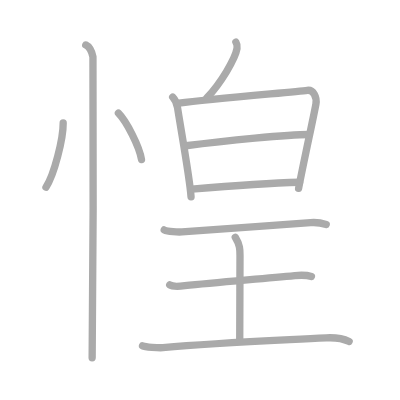
t = 0.00 s
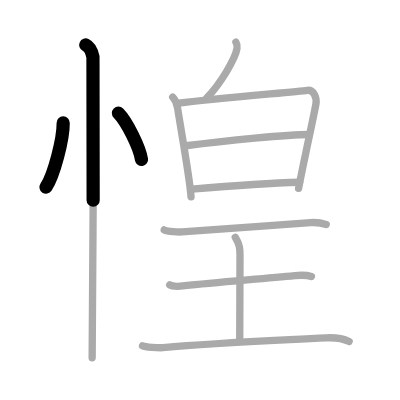
t = 2.50 s
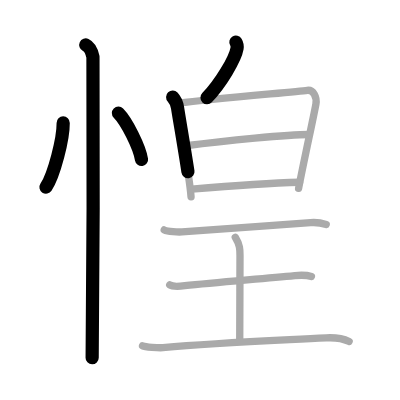
t = 4.75 s
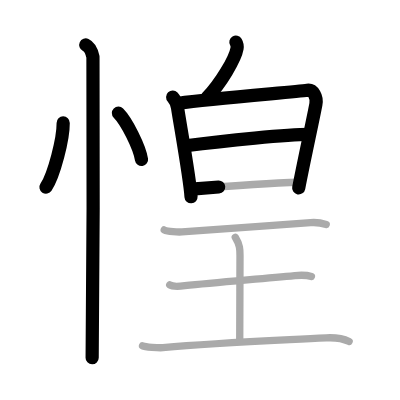
t = 7.25 s
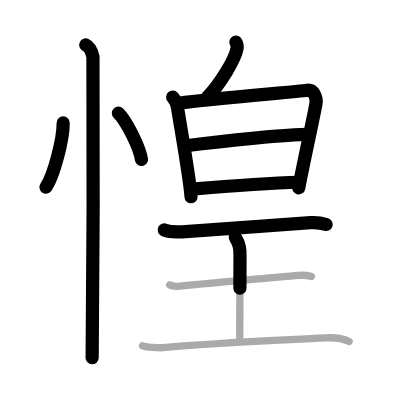
t = 9.50 s
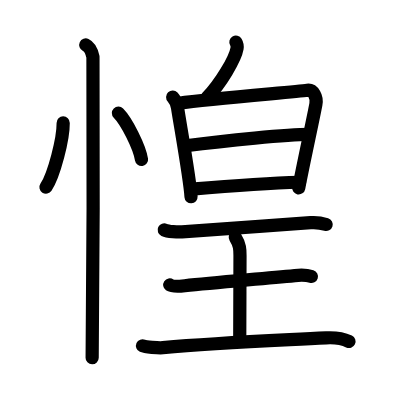
t = 12.00 s

The animated SVG that drew these frames (rendered in a browser with its animation timeline set to each time). Animation: 12 SMIL elements (animate=12); one cycle of 12.00 s.

<?xml version="1.0" standalone="no"?>
<!DOCTYPE svg PUBLIC "-//W3C//DTD SVG 1.1//EN"   "http://www.w3.org/Graphics/SVG/1.1/DTD/svg11.dtd">
<svg width="400px" height="400px"  version="1.1" xmlns="http://www.w3.org/2000/svg">
  <defs>
    <marker id="Triangle" viewBox="0 0 10 10" refX="0" refY="5" markerUnits="strokeWidth" markerWidth="3" style="stroke-opacity:0%;fill:#aaaaaa;" markerHeight="2" orient="auto">
      <path d="M 0 0 L 10 5 L 0 10 z" />
    </marker>
    
    <marker id="Arrow" viewBox="0 0 10 10" refX="5" refY="5" markerUnits="strokeWidth" markerWidth="1.8" style="stroke-opacity:0%;fill:#770000;" markerHeight="2" orient="auto">
      <path d="M 0 4 L 6 4 L 4 1 L 10 5 L 4 9 L 6 6 L 0 6 z" />
        <circle cx="5" cy="5" r="5" />
      </marker>
    
    <marker id="TriangleRed" viewBox="0 0 10 10" refX="0" refY="5" markerUnits="strokeWidth" markerWidth="3" style="stroke-opacity:0%;fill:#CC0000;" markerHeight="2" orient="auto">
      <path d="M 0 0 L 10 5 L 0 10 z" />
    </marker>
    
    <marker id="ArrowRed" viewBox="0 0 10 10" refX="5" refY="5" markerUnits="strokeWidth" markerWidth="1.8" style="stroke-opacity:0%;fill:#CC0000;" markerHeight="2" orient="auto">
      <path d="M 0 4 L 6 4 L 4 1 L 10 5 L 4 9 L 6 6 L 0 6 z" />
        <circle cx="5" cy="5" r="5" />
      </marker>
    
  </defs>
  
  <path style="fill:#ffffff; fill-opacity:100%; fill-rule:evenodd; stroke-width:0;" d="M 0 0 L 400px 0 L 400px 400px L 0 400px L 0 0" />

  <g transform="scale(3.6697247706422 3.6697247706422)">
<path style="fill:none; fill-opacity:0%; fill-rule:evenodd; stroke:#aaaaaa; stroke-opacity:100%; stroke-width: 1.5pt; stroke-linejoin:round; stroke-linecap:round;" d="M17.22 33.5c0.03 4.31-2.47 14.14-4.69 17.5"></path>
<path style="fill:none; fill-opacity:0%; fill-rule:evenodd; stroke:#aaaaaa; stroke-opacity:100%; stroke-width: 1.5pt; stroke-linejoin:round; stroke-linecap:round;" d="M32.27 30.83C34.49 33.06 38 40 38.56 43.47"></path>
<path style="fill:none; fill-opacity:0%; fill-rule:evenodd; stroke:#aaaaaa; stroke-opacity:100%; stroke-width: 1.5pt; stroke-linejoin:round; stroke-linecap:round;" d="M23.37 12.25c1.09 0.5 1.74 2.25 1.96 3.25c0.22 1 0 75.75-0.22 82"></path>
<path style="fill:none; fill-opacity:0%; fill-rule:evenodd; stroke:#aaaaaa; stroke-opacity:100%; stroke-width: 1.5pt; stroke-linejoin:round; stroke-linecap:round;" d="M64.28 11.5c0.33 0.55 0.39 1.23 0.31 1.71c-0.47 2.84-4.52 9.62-8.21 13.43"></path>
<path style="fill:none; fill-opacity:0%; fill-rule:evenodd; stroke:#aaaaaa; stroke-opacity:100%; stroke-width: 1.5pt; stroke-linejoin:round; stroke-linecap:round;" d="M47.05 26.46c0.66 0.7 1.19 2 1.33 2.91c0.79 5.11 3.41 19.66 3.68 24.27"></path>
<path style="fill:none; fill-opacity:0%; fill-rule:evenodd; stroke:#aaaaaa; stroke-opacity:100%; stroke-width: 1.5pt; stroke-linejoin:round; stroke-linecap:round;" d="M48.78 28.12c9.24-1.26 31.55-3.05 34.96-3.51c1.64-0.22 2.7 1.86 2.34 3.79c-0.8 4.29-3.12 14.72-4.71 22.94"></path>
<path style="fill:none; fill-opacity:0%; fill-rule:evenodd; stroke:#aaaaaa; stroke-opacity:100%; stroke-width: 1.5pt; stroke-linejoin:round; stroke-linecap:round;" d="M50.65 39.72c11.1-1.47 27.82-3.08 33.56-3.08"></path>
<path style="fill:none; fill-opacity:0%; fill-rule:evenodd; stroke:#aaaaaa; stroke-opacity:100%; stroke-width: 1.5pt; stroke-linejoin:round; stroke-linecap:round;" d="M52.25 51.54c9.59-0.8 21.47-1.65 29.39-1.88"></path>
<path style="fill:none; fill-opacity:0%; fill-rule:evenodd; stroke:#aaaaaa; stroke-opacity:100%; stroke-width: 1.5pt; stroke-linejoin:round; stroke-linecap:round;" d="M44.75 62.66c1.01 0.48 3.79 0.6 4.83 0.53c8.61-0.62 23.91-1.69 35.05-2.52c1.56-0.12 2.98 0.09 4.27 0.5"></path>
<path style="fill:none; fill-opacity:0%; fill-rule:evenodd; stroke:#aaaaaa; stroke-opacity:100%; stroke-width: 1.5pt; stroke-linejoin:round; stroke-linecap:round;" d="M64.11 64.65c1.29 2.08 1.29 3.33 1.29 5c0 11.67-0.07 8.45-0.07 22.97"></path>
<path style="fill:none; fill-opacity:0%; fill-rule:evenodd; stroke:#aaaaaa; stroke-opacity:100%; stroke-width: 1.5pt; stroke-linejoin:round; stroke-linecap:round;" d="M46.25 77.63c0.77 0.53 3.32 0.32 4.11 0.23c8.23-0.93 20.31-1.82 29.98-2.77c0.96-0.09 3.09-0.21 4.53 0.25"></path>
<path style="fill:none; fill-opacity:0%; fill-rule:evenodd; stroke:#aaaaaa; stroke-opacity:100%; stroke-width: 1.5pt; stroke-linejoin:round; stroke-linecap:round;" d="M38.84 94.23c0.7 0.31 4.35 0.62 5.54 0.52c14.23-1.28 26.36-1.75 44.5-2.69c2.36-0.12 4.61 0.19 6.26 1"></path>

<path style="fill:none; fill-opacity:0%; fill-rule:evenodd; stroke:#000000; stroke-opacity:100%; stroke-width: 2.7pt; stroke-linejoin:round; stroke-linecap:round;" d="M17.22 33.5c0.03 4.31-2.47 14.14-4.69 17.5" pathLength="100" stroke-dashoffset="100" stroke-dasharray="100 105"><animate id="dashAnim1" attributeName="stroke-dashoffset" from="100" to="0" dur="1s" calcMode="linear" fill="freeze"/></path>
<path style="fill:none; fill-opacity:0%; fill-rule:evenodd; stroke:#000000; stroke-opacity:100%; stroke-width: 2.7pt; stroke-linejoin:round; stroke-linecap:round;" d="M32.27 30.83C34.49 33.06 38 40 38.56 43.47" pathLength="100" stroke-dashoffset="100" stroke-dasharray="100 105"><animate id="dashAnim2" attributeName="stroke-dashoffset" from="100" to="0" dur="1s" calcMode="linear" begin="dashAnim1.end" fill="freeze"/></path>
<path style="fill:none; fill-opacity:0%; fill-rule:evenodd; stroke:#000000; stroke-opacity:100%; stroke-width: 2.7pt; stroke-linejoin:round; stroke-linecap:round;" d="M23.37 12.25c1.09 0.5 1.74 2.25 1.96 3.25c0.22 1 0 75.75-0.22 82" pathLength="100" stroke-dashoffset="100" stroke-dasharray="100 105"><animate id="dashAnim3" attributeName="stroke-dashoffset" from="100" to="0" dur="1s" calcMode="linear" begin="dashAnim2.end" fill="freeze"/></path>
<path style="fill:none; fill-opacity:0%; fill-rule:evenodd; stroke:#000000; stroke-opacity:100%; stroke-width: 2.7pt; stroke-linejoin:round; stroke-linecap:round;" d="M64.28 11.5c0.33 0.55 0.39 1.23 0.31 1.71c-0.47 2.84-4.52 9.62-8.21 13.43" pathLength="100" stroke-dashoffset="100" stroke-dasharray="100 105"><animate id="dashAnim4" attributeName="stroke-dashoffset" from="100" to="0" dur="1s" calcMode="linear" begin="dashAnim3.end" fill="freeze"/></path>
<path style="fill:none; fill-opacity:0%; fill-rule:evenodd; stroke:#000000; stroke-opacity:100%; stroke-width: 2.7pt; stroke-linejoin:round; stroke-linecap:round;" d="M47.05 26.46c0.66 0.7 1.19 2 1.33 2.91c0.79 5.11 3.41 19.66 3.68 24.27" pathLength="100" stroke-dashoffset="100" stroke-dasharray="100 105"><animate id="dashAnim5" attributeName="stroke-dashoffset" from="100" to="0" dur="1s" calcMode="linear" begin="dashAnim4.end" fill="freeze"/></path>
<path style="fill:none; fill-opacity:0%; fill-rule:evenodd; stroke:#000000; stroke-opacity:100%; stroke-width: 2.7pt; stroke-linejoin:round; stroke-linecap:round;" d="M48.78 28.12c9.24-1.26 31.55-3.05 34.96-3.51c1.64-0.22 2.7 1.86 2.34 3.79c-0.8 4.29-3.12 14.72-4.71 22.94" pathLength="100" stroke-dashoffset="100" stroke-dasharray="100 105"><animate id="dashAnim6" attributeName="stroke-dashoffset" from="100" to="0" dur="1s" calcMode="linear" begin="dashAnim5.end" fill="freeze"/></path>
<path style="fill:none; fill-opacity:0%; fill-rule:evenodd; stroke:#000000; stroke-opacity:100%; stroke-width: 2.7pt; stroke-linejoin:round; stroke-linecap:round;" d="M50.65 39.72c11.1-1.47 27.82-3.08 33.56-3.08" pathLength="100" stroke-dashoffset="100" stroke-dasharray="100 105"><animate id="dashAnim7" attributeName="stroke-dashoffset" from="100" to="0" dur="1s" calcMode="linear" begin="dashAnim6.end" fill="freeze"/></path>
<path style="fill:none; fill-opacity:0%; fill-rule:evenodd; stroke:#000000; stroke-opacity:100%; stroke-width: 2.7pt; stroke-linejoin:round; stroke-linecap:round;" d="M52.25 51.54c9.59-0.8 21.47-1.65 29.39-1.88" pathLength="100" stroke-dashoffset="100" stroke-dasharray="100 105"><animate id="dashAnim8" attributeName="stroke-dashoffset" from="100" to="0" dur="1s" calcMode="linear" begin="dashAnim7.end" fill="freeze"/></path>
<path style="fill:none; fill-opacity:0%; fill-rule:evenodd; stroke:#000000; stroke-opacity:100%; stroke-width: 2.7pt; stroke-linejoin:round; stroke-linecap:round;" d="M44.75 62.66c1.01 0.48 3.79 0.6 4.83 0.53c8.61-0.62 23.91-1.69 35.05-2.52c1.56-0.12 2.98 0.09 4.27 0.5" pathLength="100" stroke-dashoffset="100" stroke-dasharray="100 105"><animate id="dashAnim9" attributeName="stroke-dashoffset" from="100" to="0" dur="1s" calcMode="linear" begin="dashAnim8.end" fill="freeze"/></path>
<path style="fill:none; fill-opacity:0%; fill-rule:evenodd; stroke:#000000; stroke-opacity:100%; stroke-width: 2.7pt; stroke-linejoin:round; stroke-linecap:round;" d="M64.11 64.65c1.29 2.08 1.29 3.33 1.29 5c0 11.67-0.07 8.45-0.07 22.97" pathLength="100" stroke-dashoffset="100" stroke-dasharray="100 105"><animate id="dashAnim10" attributeName="stroke-dashoffset" from="100" to="0" dur="1s" calcMode="linear" begin="dashAnim9.end" fill="freeze"/></path>
<path style="fill:none; fill-opacity:0%; fill-rule:evenodd; stroke:#000000; stroke-opacity:100%; stroke-width: 2.7pt; stroke-linejoin:round; stroke-linecap:round;" d="M46.25 77.63c0.77 0.53 3.32 0.32 4.11 0.23c8.23-0.93 20.31-1.82 29.98-2.77c0.96-0.09 3.09-0.21 4.53 0.25" pathLength="100" stroke-dashoffset="100" stroke-dasharray="100 105"><animate id="dashAnim11" attributeName="stroke-dashoffset" from="100" to="0" dur="1s" calcMode="linear" begin="dashAnim10.end" fill="freeze"/></path>
<path style="fill:none; fill-opacity:0%; fill-rule:evenodd; stroke:#000000; stroke-opacity:100%; stroke-width: 2.7pt; stroke-linejoin:round; stroke-linecap:round;" d="M38.84 94.23c0.7 0.31 4.35 0.62 5.54 0.52c14.23-1.28 26.36-1.75 44.5-2.69c2.36-0.12 4.61 0.19 6.26 1" pathLength="100" stroke-dashoffset="100" stroke-dasharray="100 105"><animate id="dashAnim12" attributeName="stroke-dashoffset" from="100" to="0" dur="1s" calcMode="linear" begin="dashAnim11.end" fill="freeze"/></path>

</g>

</svg>  
          
